6-way image classification set "datasets" from GitHub (ncwillis/Computer-Vision---Hand-Gesture-Recognition); label vocabulary: fist, ok train, peace, rad, thumbs up, wave.

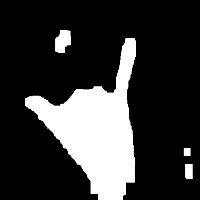
Label: rad

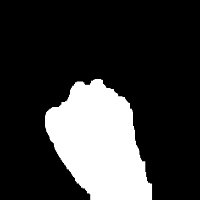
Label: fist

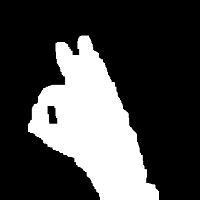
Label: ok train

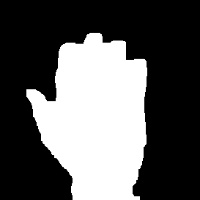
Label: wave

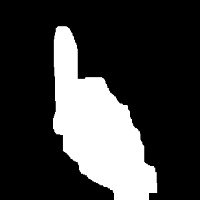
Label: thumbs up

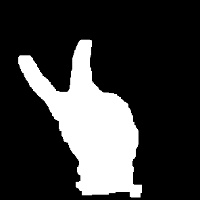
Label: peace
